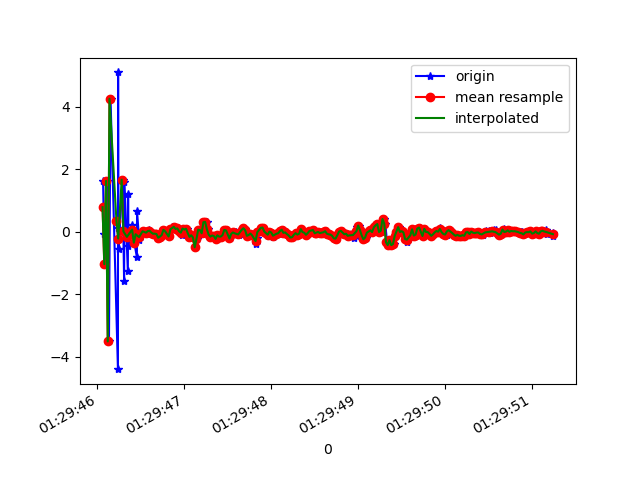

The file beside this chart, header and first rows:
1618190986066, 886649026221896, 1.6409454, 0.30630112, 8.991483
1618190986077, 886649045452666, -0.06302, -0.3148, -9.686
1618190986093, 886649064683436, -1.034, 0.1283, 8.927
1618190986115, 886649083914206, 1.63, 0.1665, -7.955
1618190986134, 886649103144976, -3.504, -0.385, 5.762
1618190986152, 886649122375746, 4.256, 0.5257, -4.247
1618190986237, 886649141606516, -4.39, -0.6687, 2.199
1618190986239, 886649160837286, 5.097, 0.8004, -0.3299
1618190986242, 886649180068056, 0.1071, -0.2814, -9.386
1618190986245, 886649199298826, -0.5343, 0.143, 9.042
1618190986290, 886649218529596, 1.666, 0.0543, -8.776
1618190986308, 886649237760366, -1.578, 0.04344, 8.572
1618190986312, 886649256991136, 1.604, 0.02668, -8.666
1618190986351, 886649276221906, -1.248, 0.09629, 8.742
1618190986354, 886649295452676, 1.224, -0.1339, -8.916
1618190986357, 886649314683446, -0.4586, 0.1119, 8.995
1618190986404, 886649333914216, 0.2324, -0.3378, -9.255
1618190986406, 886649353144986, -0.0893, 0.2047, 9.371
1618190986425, 886649372375756, -0.3444, -0.2503, -9.53
1618190986455, 886649391606526, -0.808, -0.1548, -4.385
1618190986457, 886649410837296, 0.6556, 0.08749, 1.903
1618190986481, 886649430068066, -0.2677, 0.004088, -0.3013
1618190986490, 886649449298836, -0.06695, -0.09304, -0.06433
1618190986529, 886649468529606, 0.0071, -0.04227, -0.006642
1618190986534, 886649487760376, 0.02837, -0.03885, -0.07368
1618190986575, 886649506991146, -0.05282, -0.02981, 0.003674
1618190986577, 886649526221916, 0.002163, -0.03432, -0.03116
1618190986585, 886649545452686, -0.01241, -0.04073, -0.0296
1618190986593, 886649564683456, 0.05893, -0.07512, 0.03085
1618190986609, 886649583914226, 0.03685, -0.01106, 0.009066
1618190986630, 886649603144996, -0.02125, -0.04957, -0.007869
1618190986648, 886649622375766, -0.06003, -0.06714, 0.02897
1618190986668, 886649641606536, -0.05781, -0.06434, 0.08193
1618190986684, 886649660837306, -0.06999, -0.1117, 0.039
1618190986705, 886649680068076, -0.1884, -0.121, -0.1035
1618190986722, 886649699298846, -0.1489, -0.1917, -0.03106
1618190986747, 886649718529616, -0.1042, -0.3342, 0.1658
1618190986762, 886649737760386, 0.06355, -0.08213, -0.06472
1618190986781, 886649756991156, 0.01693, 0.1192, -0.2036
1618190986800, 886649776221926, -0.06398, 0.05994, -0.2409
1618190986820, 886649795452696, -0.1483, -0.087, -0.1374
1618190986840, 886649814809536, 0.01501, -0.2421, -0.05106
1618190986857, 886649834040306, 0.1456, -0.1531, -0.06793
1618190986887, 886649853271076, 0.1611, 0.1376, -0.24
1618190986904, 886649872501846, 0.09147, 0.2869, -0.2199
1618190986928, 886649891732616, 0.1093, 0.1859, -0.2207
1618190986941, 886649910963386, 0.01853, 0.04954, -0.1317
1618190986971, 886649930194156, -0.08927, -0.0334, -0.1033
1618190986974, 886649949424926, 0.03507, -0.01828, 0.03473
1618190986988, 886649968655696, 0.1065, 0.05509, 0.05177
1618190987012, 886649987886466, 0.07433, 0.1163, 0.03611
1618190987034, 886650007117236, 0.1004, 0.04834, 0.1058
1618190987049, 886650026348006, -0.04225, -0.04224, 0.07498
1618190987069, 886650045578776, -0.16, -0.2486, 0.2337
1618190987088, 886650064809546, -0.1092, -0.418, 0.4024
1618190987110, 886650084040316, -0.1797, -0.245, 0.3309
1618190987128, 886650103271086, -0.4949, -0.1235, 0.1821
1618190987150, 886650122501856, -0.2279, 0.06781, 0.1977
1618190987168, 886650141732626, 0.06893, 0.03058, 0.2492
1618190987186, 886650160963396, 0.05717, -0.01739, 0.3021
1618190987201, 886650180194166, -0.07103, 0.1424, 0.1295
... 210 more rows
